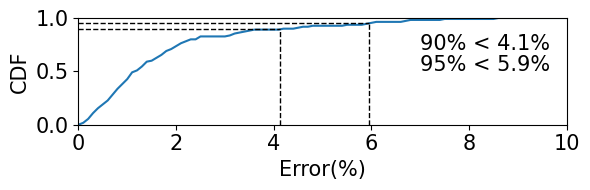

Generate this figure with matplotlib:
import numpy as np
import matplotlib.pyplot as plt
from scipy.interpolate import make_interp_spline
err_o = {
    "2_6_1500_42_T5": [
        0.04293668631762982,
        0.04301151976444593,
        0.021547705502392333,
        0.03650798519506815,
        0.06175881120721392,
        0.050421056486934,
        0.09821252383143175,
        0.12305203730217149,
        0.1176115365476628,
        0.06171426781376503,
    ],
    "2_7_1500_42_T5": [
        0.0052228043180325345,
        -0.015345704975124547,
        0.03937070385806809,
        0.031253937247723816,
        0.013584978278419185,
        0.0713567666666667,
        0.025692838139491,
        0.040044149901436156,
        0.11919856252698778,
        0.10750171164930072,
        0.1330891526706091,
        0.07289946161644599,
        -0.018873891936543652,
        -0.03623176296817803,
    ],
    "2_16_8000_42_ROBERTA": [
        0.022832638354291983,
        0.013797521769637168,
        0.011126229114269918,
        0.007400208957535811,
        0.0068614106433385865,
        0.0006498437306359131,
        0.00035757445780923826,
        0.004245260552214248,
        0.002940446528157291,
        0.0029221466466191315,
        0.007350572170584923,
    ],
    "2_32_8000_42_ROBERTA": [
        -0.04180953174616839,
        -0.021392718968486234,
        -0.044680201214052126,
        -0.038017631711727264,
        -0.04750202388496642,
        -0.04421753022214566,
        -0.05061083120371964,
        -0.04174244324952639,
    ],
    "2_40_8000_42_ROBERTA": [
        -0.06295386452504607,
        -0.06333439298877536,
        -0.061632289135533536,
        -0.0669194456022784,
        -0.05905185697771816,
        -0.06701280478304569,
        -0.070016468805495,
        -0.06419264716870489,
    ],
    "2_20_5000_42_qa": [
        -0.05537056189262504,
        -0.06699886498396777,
        -0.06781096778755234,
        -0.06495225620323934,
        -0.06871066952232184,
        -0.06725417601742979,
        -0.07046474593439124,
        -0.07326917753021453,
        -0.06377656213927481,
        -0.06676189269094786,
        -0.06660246786154728,
        -0.07018940264737311,
    ],
    "2_30_5000_42_qa": [
        -0.0956577462409488,
        -0.09550397077491916,
        -0.09088994783546443,
        -0.10040765638576483,
        -0.09411276580650131,
        -0.09444702218456327,
        -0.09803709844399935,
    ],
    "2_8_25000_42_TC": [0.281415844509564],
    "2_16_25000_42_TC": [
        0.13893257135844247,
        0.11616454540837894,
        0.1505455593906051,
        0.10308866632247152,
        0.12339726298772735,
        0.08724975790097328,
        0.09811280067710543,
        0.0907988510706729,
    ],
    "2_32_25000_42_TC": [
        0.02651359159256971,
        0.034714958975261924,
        0.026204550682278276,
        0.03407391081961441,
        0.030246780271150568,
        0.043494885051500926,
        0.05353937615987318,
        0.02605255209085302,
        0.032879581177920496,
        0.03194931714059331,
        0.0311449139184787,
    ],
    "2_40_25000_42_TC": [
        0.02110893074134808,
        0.0031428679123155293,
        0.01570160403037885,
        0.007106798662293799,
        0.00806393319237074,
        0.023774235833261416,
        0.0051335516268231135,
        0.005355472348321317,
        0.007689708820229546,
        0.010727555070337406,
    ],
}

err_o = {'2_4_1500_42_T5': [0.05550756905124284, 0.04952204694740432, 0.03631536941484859, 0.023521640098088475, 0.0014056124048703125, 0.017959318078809367, 0.03392702622188419, 0.03572898955690845, 0.03132224515474365, 0.036605520387282306], '2_6_1500_42_T5': [0.051132050892528404, 0.04128080603606914, 0.020209294562016852, 0.009291793706293447, 0.0041717880106737605, 0.015369409440559492, 0.034515471181450215, 0.03264310785793168, 0.034695498214942964, 0.04602426035149073], '2_7_1500_42_T5': [0.07557765697925457, 0.06050270902093297, 0.05172933160612016, 0.04265955737350935, 0.024780474082417916, 0.0011001333896557676, 0.013289519290340448, 0.02704375093400902, 0.012410379639538503, 0.022725951713132457, 0.018737251187458934, 0.03426544681310429, 0.05797044996714548, 0.05588333217872887], '2_16_8000_42_ROBERTA': [0.05971822481319476, 0.05321618990340794, 0.044196581939128704, 0.04244613088208485, 0.039690577300892864, 0.03312961502642595, 0.03367636188263155, 0.03786808778020771, 0.03914383044468727, 0.035134353499179725, 0.03978170177692718], '2_32_8000_42_ROBERTA': [0.017608954787325756, 0.03861808170311702, 0.0139926296624763, 0.02553042887032892, 0.009859686662648595, 0.013389908808334806, 0.012270570079214817, 0.023980575245393564], '2_40_8000_42_ROBERTA': [0.010632321594906995, 0.0056901202211425165, 0.009208297470262986, 8.97424024124994e-05, 0.009794660345116458, 0.004349862221477609, 0.0036079196515329693, 0.00493622509633108], '2_10_5000_42_qa': [0.002148083246788583, 0.0022745430992075675, 0.010475784913910819, 0.015530457729798873], '2_20_5000_42_qa': [0.032756293940639704, 0.022479224138781496, 0.02659005205952485, 0.032838510499054493, 0.03102974621392748, 0.017957313425963958, 0.02025937706158018, 0.02987871439611937, 0.021985924788292404, 0.019601644594261274, 0.026836701734769455, 0.032838510499054493], '2_30_5000_42_qa': [0.03049249201971952, 0.014470307456478232, 0.02086377533507925, 0.022327340271144556, 0.035037246294869755, 0.03819546536743174, 0.046976854983823674, 0.03626972203050369], '2_8_25000_42_TC': [0.03718954048431763], '2_16_25000_42_TC': [0.007913343021582898, 0.010831174363097763, 0.00862160481591195, 0.011166438391874789, 0.012676023038510465, 0.010475430571307714, 0.011152535945831609, 0.010513004164198132], '2_32_25000_42_TC': [0.0023397720485958764, 0.0055834606303371784, 0.00929052265164201, 0.0020234011444669243, 0.004681807949643424, 0.0007600513513513717, 0.004369524016198599, 0.015963510705167716, 0.009778053129676986, 0.010658412316225047], '2_40_25000_42_TC': [0.015580120376283773, 0.014112958902217995, 0.010729861284197902, 0.02272606392508856, 0.017519611512902433, 0.011823572848882441, 0.00724948119444211, 8.632617588665677e-05, 0.015966146422715218, 0.010615367342711537]}
err_o = {'6.0_2_4_1500_42_T5': 0.059496719855011065, '6.5_2_4_1500_42_T5': 0.05488942040252265, '7.0_2_4_1500_42_T5': 0.04476994228207347, '7.5_2_4_1500_42_T5': 0.03456403462591542, '8.0_2_4_1500_42_T5': 0.015705307687604957, '8.5_2_4_1500_42_T5': 0.0018469894244377092, '9.0_2_4_1500_42_T5': 0.017125675754153684, '9.5_2_4_1500_42_T5': 0.01989222191570869, '10.0_2_4_1500_42_T5': 0.015578440362169377, '10.5_2_4_1500_42_T5': 0.021067173199792764, '8.0_2_6_1500_42_T5': 0.06656446641701869, '8.5_2_6_1500_42_T5': 0.0588310547532509, '9.0_2_6_1500_42_T5': 0.041281483194180305, '9.5_2_6_1500_42_T5': 0.03192442586785164, '10.0_2_6_1500_42_T5': 0.02001267794757953, '10.5_2_6_1500_42_T5': 0.009767982242828618, '11.0_2_6_1500_42_T5': 0.008461992182786114, '11.5_2_6_1500_42_T5': 0.006826627290927427, '12.0_2_6_1500_42_T5': 0.009003902830974204, '12.5_2_6_1500_42_T5': 0.02069898334272313, '8.0_2_7_1500_42_T5': 0.0858944693820447, '8.5_2_7_1500_42_T5': 0.07426137631236772, '9.0_2_7_1500_42_T5': 0.06743918678997114, '9.5_2_7_1500_42_T5': 0.060179379928494016, '10.0_2_7_1500_42_T5': 0.04520738561498678, '10.5_2_7_1500_42_T5': 0.02245318719602529, '11.0_2_7_1500_42_T5': 0.0354681386879585, '11.5_2_7_1500_42_T5': 0.047708166415611014, '12.0_2_7_1500_42_T5': 0.012217532157177115, '12.5_2_7_1500_42_T5': 0.002508575886851516, '13.0_2_7_1500_42_T5': 0.006473277697307293, '13.5_2_7_1500_42_T5': 0.009060368001514761, '14.0_2_7_1500_42_T5': 0.033792728364871405, '14.5_2_7_1500_42_T5': 0.03156773506342588, '7.0_2_16_8000_42_ROBERTA': 0.06386570730834747, '7.5_2_16_8000_42_ROBERTA': 0.058169430909714374, '8.0_2_16_8000_42_ROBERTA': 0.050147026819558495, '8.5_2_16_8000_42_ROBERTA': 0.04856865583008228, '9.0_2_16_8000_42_ROBERTA': 0.04607093184979123, '9.5_2_16_8000_42_ROBERTA': 0.04006298110566816, '10.0_2_16_8000_42_ROBERTA': 0.04056653261059614, '10.5_2_16_8000_42_ROBERTA': 0.044409613375130566, '11.0_2_16_8000_42_ROBERTA': 0.045573143155331196, '11.5_2_16_8000_42_ROBERTA': 0.04190675746464103, '12.0_2_16_8000_42_ROBERTA': 0.04615384615384605, '23.0_2_32_8000_42_ROBERTA': 0.025752873081117417, '23.5_2_32_8000_42_ROBERTA': 0.04529387587340736, '24.0_2_32_8000_42_ROBERTA': 0.022308275107332198, '24.5_2_32_8000_42_ROBERTA': 0.03321401814700737, '23.0_2_40_8000_42_ROBERTA': 0.024115098504046455, '23.5_2_40_8000_42_ROBERTA': 0.019385575817315585, '24.0_2_40_8000_42_ROBERTA': 0.022757039947609702, '24.5_2_40_8000_42_ROBERTA': 0.013795952085914926, '25.0_2_40_8000_42_ROBERTA': 0.02331669802830736, '25.5_2_40_8000_42_ROBERTA': 0.01809508142786645, '26.0_2_40_8000_42_ROBERTA': 0.010362264776589572, '26.5_2_40_8000_42_ROBERTA': 0.018660090423345748, '18.0_2_32_8000_42_ROBERTA': 0.014411739016507916, '18.5_2_32_8000_42_ROBERTA': 0.01609798775153109, '19.0_2_32_8000_42_ROBERTA': 0.010176567800295744, '19.5_2_32_8000_42_ROBERTA': 0.010440229685053096, '20.0_2_32_8000_42_ROBERTA': 0.012642776179265873, '7.0_2_10_5000_42_qa': 0.01092092880322714, '7.5_2_10_5000_42_qa': 0.006613338574007128, '8.0_2_10_5000_42_qa': 0.019025351713062057, '8.5_2_10_5000_42_qa': 0.006619113305232457, '23.0_2_20_5000_42_qa': 0.024166385988548374, '23.5_2_20_5000_42_qa': 0.013498875093742107, '24.0_2_20_5000_42_qa': 0.01773910133043264, '24.5_2_20_5000_42_qa': 0.02425263157894733, '25.0_2_20_5000_42_qa': 0.022358577792720824, '25.5_2_20_5000_42_qa': 0.008875248838752431, '26.0_2_20_5000_42_qa': 0.011223811107415983, '26.5_2_20_5000_42_qa': 0.021156913777180725, '27.0_2_20_5000_42_qa': 0.012992421087698863, '27.5_2_20_5000_42_qa': 0.010551678298437986, '28.0_2_20_5000_42_qa': 0.017994643454971593, '28.5_2_20_5000_42_qa': 0.02425263157894733, '25.0_2_30_5000_42_qa': 0.013031603589543406, '25.5_2_30_5000_42_qa': 0.003148276126852466, '26.0_2_30_5000_42_qa': 0.0032457496136011395, '26.5_2_30_5000_42_qa': 0.00472099682687087, '27.0_2_30_5000_42_qa': 0.01771715271244897, '27.5_2_30_5000_42_qa': 0.02099882029099479, '28.0_2_30_5000_42_qa': 0.0302356955797158, '28.5_2_30_5000_42_qa': 0.018995290423861753, '4.0_2_8_25000_42_TC': 0.032886951105574595, '4.0_2_16_25000_42_TC': 0.0026911431640789323, '4.5_2_16_25000_42_TC': 0.015354416361670268, '5.0_2_16_25000_42_TC': 0.003260330078355299, '5.5_2_16_25000_42_TC': 0.0014881108297459154, '6.0_2_16_25000_42_TC': 0.001670512819647316, '6.5_2_16_25000_42_TC': 0.010438719876996716, '7.0_2_16_25000_42_TC': 0.0036658827082979737, '7.5_2_16_25000_42_TC': 0.00824599433218747, '10.5_2_32_25000_42_TC': 0.00851913943465359, '11.0_2_32_25000_42_TC': 0.0006723862293351111, '11.5_2_32_25000_42_TC': 0.0030427460091825265, '12.0_2_32_25000_42_TC': 0.004215032599929795, '12.5_2_32_25000_42_TC': 0.00157217867815075, '13.0_2_32_25000_42_TC': 0.005466247784976368, '13.5_2_32_25000_42_TC': 0.0018834445303576506, '14.0_2_32_25000_42_TC': 0.00980181461463239, '14.5_2_32_25000_42_TC': 0.0035338810849015433, '15.0_2_32_25000_42_TC': 0.004421257405606154, '15.0_2_40_25000_42_TC': 0.008659049608491462, '15.5_2_40_25000_42_TC': 0.007169413274259465, '16.0_2_40_25000_42_TC': 0.003753219343381883, '16.5_2_40_25000_42_TC': 0.015986599219640553, '17.0_2_40_25000_42_TC': 0.010641081552551232, '17.5_2_40_25000_42_TC': 0.004856473853091686, '18.0_2_40_25000_42_TC': 0.000258977900552496, '18.5_2_40_25000_42_TC': 0.007027165995372296, '19.0_2_40_25000_42_TC': 0.009056866672472404, '19.5_2_40_25000_42_TC': 0.017301331524043694}
err = {
  "6.0_2_4_1500_42_T5": 0.059496719855011065,
  "6.5_2_4_1500_42_T5": 0.05488942040252265,
  "7.0_2_4_1500_42_T5": 0.04476994228207347,
  "7.5_2_4_1500_42_T5": 0.03456403462591542,
  "8.0_2_4_1500_42_T5": 0.015705307687604957,
  "8.5_2_4_1500_42_T5": 0.0018469894244377092,
  "9.0_2_4_1500_42_T5": 0.017125675754153684,
  "9.5_2_4_1500_42_T5": 0.01989222191570869,
  "10.0_2_4_1500_42_T5": 0.015578440362169377,
  "10.5_2_4_1500_42_T5": 0.021067173199792764,
  "8.0_2_6_1500_42_T5": 0.06656446641701869,
  "8.5_2_6_1500_42_T5": 0.0588310547532509,
  "9.0_2_6_1500_42_T5": 0.041281483194180305,
  "9.5_2_6_1500_42_T5": 0.03192442586785164,
  "10.0_2_6_1500_42_T5": 0.02001267794757953,
  "10.5_2_6_1500_42_T5": 0.009767982242828618,
  "11.0_2_6_1500_42_T5": 0.008461992182786114,
  "11.5_2_6_1500_42_T5": 0.006826627290927427,
  "12.0_2_6_1500_42_T5": 0.009003902830974204,
  "12.5_2_6_1500_42_T5": 0.02069898334272313,
  "8.0_2_7_1500_42_T5": 0.0858944693820447,
  "8.5_2_7_1500_42_T5": 0.07426137631236772,
  "9.0_2_7_1500_42_T5": 0.06743918678997114,
  "9.5_2_7_1500_42_T5": 0.060179379928494016,
  "10.0_2_7_1500_42_T5": 0.04520738561498678,
  "10.5_2_7_1500_42_T5": 0.02245318719602529,
  "11.0_2_7_1500_42_T5": 0.0354681386879585,
  "11.5_2_7_1500_42_T5": 0.047708166415611014,
  "12.0_2_7_1500_42_T5": 0.012217532157177115,
  "12.5_2_7_1500_42_T5": 0.002508575886851516,
  "13.0_2_7_1500_42_T5": 0.006473277697307293,
  "13.5_2_7_1500_42_T5": 0.009060368001514761,
  "14.0_2_7_1500_42_T5": 0.033792728364871405,
  "14.5_2_7_1500_42_T5": 0.03156773506342588,
  "7.0_2_16_8000_42_ROBERTA": 0.005141448344613214,
  "7.5_2_16_8000_42_ROBERTA": 0.002790754728866315,
  "8.0_2_16_8000_42_ROBERTA": 0.006100568805573471,
  "8.5_2_16_8000_42_ROBERTA": 0.0026274945185455413,
  "9.0_2_16_8000_42_ROBERTA": 0.005405405405405436,
  "9.5_2_16_8000_42_ROBERTA": 0.004853035436315366,
  "10.0_2_16_8000_42_ROBERTA": 0.00595838298652494,
  "10.5_2_16_8000_42_ROBERTA": 0.0020914794944074727,
  "11.0_2_16_8000_42_ROBERTA": 0.007237199203907934,
  "11.5_2_16_8000_42_ROBERTA": 9.1132780461308e-05,
  "12.0_2_16_8000_42_ROBERTA": 0.006142844045108792,
  "23.0_2_32_8000_42_ROBERTA": 0.007023324373536827,
  "23.5_2_32_8000_42_ROBERTA": 0.009561891515994512,
  "24.0_2_32_8000_42_ROBERTA": 0.007110648629899475,
  "24.5_2_32_8000_42_ROBERTA": 0.010879972147271303,
  "23.0_2_40_8000_42_ROBERTA": 0.016345990124297525,
  "23.5_2_40_8000_42_ROBERTA": 0.009812214515310409,
  "24.0_2_40_8000_42_ROBERTA": 0.007341152645346423,
  "24.5_2_40_8000_42_ROBERTA": 0.018166311300639622,
  "25.0_2_40_8000_42_ROBERTA": 0.013154544683017882,
  "25.5_2_40_8000_42_ROBERTA": 0.011352084039308739,
  "26.0_2_40_8000_42_ROBERTA": 0.01955760526091034,
  "26.5_2_40_8000_42_ROBERTA": 0.016692215976835238,
  "18.0_2_32_8000_42_ROBERTA": 0.014411739016507916,
  "18.5_2_32_8000_42_ROBERTA": 0.01609798775153109,
  "19.0_2_32_8000_42_ROBERTA": 0.010176567800295744,
  "19.5_2_32_8000_42_ROBERTA": 0.010440229685053096,
  "20.0_2_32_8000_42_ROBERTA": 0.012642776179265873,
  "7.0_2_10_5000_42_qa": 0.01092092880322714,
  "7.5_2_10_5000_42_qa": 0.006613338574007128,
  "8.0_2_10_5000_42_qa": 0.019025351713062057,
  "8.5_2_10_5000_42_qa": 0.006619113305232457,
  "23.0_2_20_5000_42_qa": 0.024166385988548374,
  "23.5_2_20_5000_42_qa": 0.013498875093742107,
  "24.0_2_20_5000_42_qa": 0.01773910133043264,
  "24.5_2_20_5000_42_qa": 0.02425263157894733,
  "25.0_2_20_5000_42_qa": 0.022358577792720824,
  "25.5_2_20_5000_42_qa": 0.008875248838752431,
  "26.0_2_20_5000_42_qa": 0.011223811107415983,
  "26.5_2_20_5000_42_qa": 0.021156913777180725,
  "27.0_2_20_5000_42_qa": 0.012992421087698863,
  "27.5_2_20_5000_42_qa": 0.010551678298437986,
  "28.0_2_20_5000_42_qa": 0.017994643454971593,
  "28.5_2_20_5000_42_qa": 0.02425263157894733,
  "25.0_2_30_5000_42_qa": 0.013031603589543406,
  "25.5_2_30_5000_42_qa": 0.003148276126852466,
  "26.0_2_30_5000_42_qa": 0.0032457496136011395,
  "26.5_2_30_5000_42_qa": 0.00472099682687087,
  "27.0_2_30_5000_42_qa": 0.01771715271244897,
  "27.5_2_30_5000_42_qa": 0.02099882029099479,
  "28.0_2_30_5000_42_qa": 0.0302356955797158,
  "28.5_2_30_5000_42_qa": 0.018995290423861753,
  "4.0_2_8_25000_42_TC": 0.032886951105574595,
  "4.0_2_16_25000_42_TC": 0.0026911431640789323,
  "4.5_2_16_25000_42_TC": 0.015354416361670268,
  "5.0_2_16_25000_42_TC": 0.003260330078355299,
  "5.5_2_16_25000_42_TC": 0.0014881108297459154,
  "6.0_2_16_25000_42_TC": 0.001670512819647316,
  "6.5_2_16_25000_42_TC": 0.010438719876996716,
  "7.0_2_16_25000_42_TC": 0.0036658827082979737,
  "7.5_2_16_25000_42_TC": 0.00824599433218747,
  "10.0_2_32_25000_42_TC": 0.013461706187624675,
  "10.5_2_32_25000_42_TC": 0.008692112369155534,
  "11.0_2_32_25000_42_TC": 0.010246157132903529,
  "11.5_2_32_25000_42_TC": 0.012820460436218236,
  "12.0_2_32_25000_42_TC": 0.004215032599929795,
  "12.5_2_32_25000_42_TC": 0.007330325847605635,
  "13.0_2_32_25000_42_TC": 0.007117864015383258,
  "13.5_2_32_25000_42_TC": 0.0013569654681318852,
  "14.0_2_32_25000_42_TC": 0.0057539945207876865,
  "14.5_2_32_25000_42_TC": 0.013290479499652546,
  "15.0_2_32_25000_42_TC": 0.008640251352766581,
  "15.0_2_40_25000_42_TC": 0.0005633137309053416,
  "15.5_2_40_25000_42_TC": 0.0026400688575630117,
  "16.0_2_40_25000_42_TC": 0.003058099385387743,
  "16.5_2_40_25000_42_TC": 0.00435408454201747,
  "17.0_2_40_25000_42_TC": 0.005815972222222237,
  "17.5_2_40_25000_42_TC": 8.629616845004233e-05,
  "18.0_2_40_25000_42_TC": 0.0006909059504276061,
  "18.5_2_40_25000_42_TC": 0.006427516720229385,
  "19.0_2_40_25000_42_TC": 0.010112457501525556,
  "19.5_2_40_25000_42_TC": 0.0038118340119552775
}
err = err.values()
err = list(err)[:110]
err.sort()
print(err[98])
print(err[104])
print(len(err))
from math import ceil
err = [abs(x) for x in err]

err.sort()
dx = 0.001
x = [i * dx for i in range(int(0.5 / dx))]
m = {True: 1, False: 0}

cdf = [sum([m[u < i] for u in err]) / len(err) for i in x]

def smooth_xy(lx, ly):
    x = np.array(lx)
    y = np.array(ly)
    x_smooth = np.linspace(x.min(), x.max(), 300)
    y_smooth = make_interp_spline(x, y)(x_smooth)
    return [x_smooth, y_smooth]
print(x)
print(cdf)

f1 = True 
f2 = True 
x1 = 0
x2 = 0
for i, j in zip(x, cdf):
    if j > 0.9 and f1:
        print(i)
        f1 = False
        x1 = i*100
    if j > 0.95 and f2:
        print(i)
        f2 = False
        x2 = i*100
x1 = 0.041281483194180305 * 100
x2 = 0.059496719855011065 * 100


fontsize = 15
family = 'Times New Roman'
font1 = {'family' : family,
'weight' : 'normal',
'size' : fontsize,
}
x = [v * 100 for v in x]
plt.figure(figsize=(6, 2))
plt.rcParams['xtick.labelsize']=15
plt.rcParams['ytick.labelsize']=15
plt.rcParams['hatch.linewidth'] = 1
lns = plt.plot(x, cdf)
plt.xlim(0, 10)
plt.ylim(0, 1)
plt.xlabel("Error(%)", fontdict=font1)
plt.ylabel("CDF", fontdict=font1)
y1 = 0.895
y2 = 0.95
plt.plot([x1, x1], [0, 0.9], 'k--', linewidth=1)
plt.plot([x2, x2], [0, y2], 'k--', linewidth=1)
plt.plot([0, x1], [y1, y1], 'k--', linewidth=1)
plt.plot([0, x2], [y2, y2], 'k--', linewidth=1)
plt.text(7, 0.7, f'90% < {x1:.1f}%', fontdict=font1)
plt.text(7, 0.5, f'95% < {x2:.1f}%', fontdict=font1)
plt.xticks(family=family, fontsize=fontsize)
plt.yticks(family=family, fontsize=fontsize)

plt.subplots_adjust(hspace=0.35,wspace=0.1)
plt.tight_layout()
plt.rc('pdf', fonttype=42)
plt.rcParams.update({'font.size': 15})
plt.savefig('./cdf.pdf')
plt.show()
